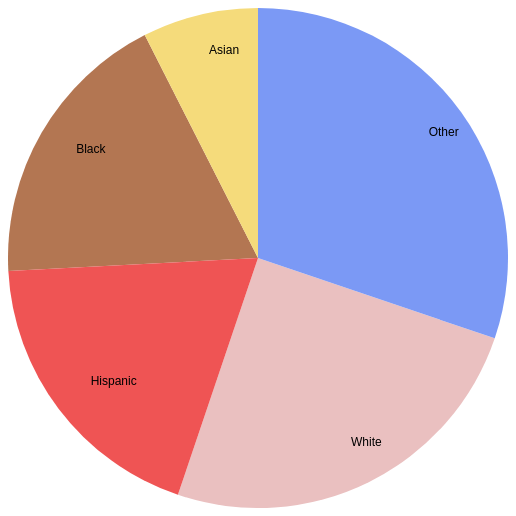
D3 v4 page, settled after 480 driven frames (8 s of simulated time); the page loaded 1 data file(s).



    let svg = d3.select("svg"),
        width = svg.attr("width"),
        height = svg.attr("height"),
        radius = Math.min(width, height) / 2;

    let g = svg.append("g")
        .attr("transform", "translate(" + width / 2 + "," + height / 2 + ")");

    let color = d3.scaleOrdinal(['#eac0c0','#b37652','#ef5454','#f5db7b','#7b99f5']);

    let pie = d3.pie().value(function(d) {
        return d.Percent;
    });

    let path = d3.arc()
        .outerRadius(radius)
        .innerRadius(0);

    let label = d3.arc()
        .outerRadius(radius)
        .innerRadius(radius-80);

    d3.csv("depression5.csv", function(error, data) {
        let arc = g.selectAll(".arc")
            .data(pie(data))
            .enter().append("g")

            .attr("class", "arc");
        arc.append("path")
            .attr("d", path)
            .attr("fill", function(d) { return color(d.data.Strata_Name); });

        console.log(arc)

        arc.append("text")
            .attr("transform", function(d) {
                return "translate(" + label.centroid(d) + ")";
            })
            .text(function(d) { return d.data.Strata_Name; });

        const tooltip = svg.append("g").attr("class", "tooltip").style("display", "none");
        tooltip.append("rect").attr("width", 30).attr("height", 20).attr("fill", "white").style("opacity", 0.5);
        tooltip.append("text").attr("x", 15).attr("dy", "1.2em").style("text-anchor", "middle").attr("font-size", "12px").attr("font-weight", "bold");
    });




### data: depression5.csv
Year, Strata, Strata_Name, Frequency, Weighted Frequency, Percent, Lower 95% CL, Upper 95% CL
2018, Race-Ethnicity, White, 1053, 2567015, 21.54, 18.93, 24.15
2018, Race-Ethnicity, Black, 107, 234716, 15.82, 9.76, 21.89
2018, Race-Ethnicity, Hispanic, 606, 1502607, 16.36, 12.84, 19.89
2018, Race-Ethnicity, Asian, 73, 229492, 6.45, 3.35, 9.54
2018, Race-Ethnicity, Other, 118, 390013, 26.04, 16.38, 35.70